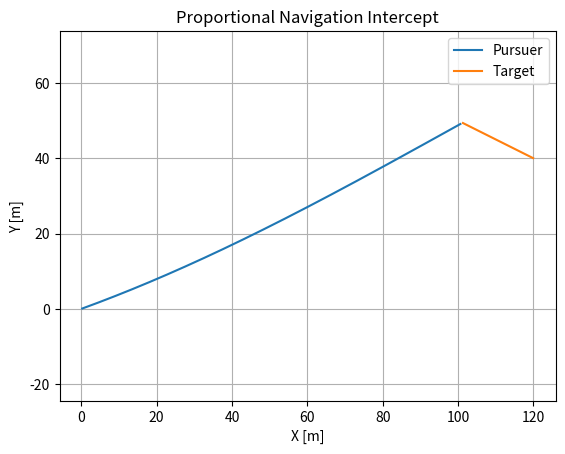

Python code for this plot:
"""
Project 05 — Proportional Navigation Intercept
Purpose:
This script demonstrates the implementation of Proportional Navigation (PN) to intercept a moving target. The PN algorithm is a 
widely-used guidance law in missile systems and autonomous vehicles designed to achieve interception by adjusting the pursuer's 
heading based on the **line-of-sight (LOS) rate**, **closing velocity**, and **navigation constant (N)**. Concepts include:
- LOS rate calculation to track the target's angular velocity.
- Closing velocity computation to assess target approach rate.
- Adjusting the pursuer's turn rate based on the navigation constant to minimize the miss distance.
The simulation includes plotting the pursuer's path, the target's path, and visually confirming successful interception.
"""

# Import necessary libraries
import numpy as np  # For numerical computations
import matplotlib.pyplot as plt  # For visualization

# Function to wrap angles into the range [-π, π]
def wrap_angle(angle):
    """
    Wrap an angle to the range [-π, π].

    Parameters:
        angle (float): Angle in radians.

    Returns:
        float: Wrapped angle in radians.
    """
    return (angle + np.pi) % (2 * np.pi) - np.pi

# Main function to simulate proportional navigation
def main():
    """
    Simulates a pursuer attempting to intercept a moving target using the Proportional Navigation (PN) algorithm. 
    The pursuer adjusts its heading based on the line-of-sight rate, closing velocity, and a navigation constant. 
    Visualization includes the pursuer's path towards the target and the target's trajectory.
    """

    # Simulation time and timestep
    dt = 0.02  # Simulation time step (seconds)
    t = np.arange(0, 80, dt)  # Time vector

    # Initialize pursuer's state
    pursuer_pos = np.array([0.0, 0.0])  # Initial position of the pursuer (x, y)
    pursuer_heading = np.deg2rad(20)  # Initial heading of the pursuer in radians
    pursuer_speed = 12.0  # Constant speed of the pursuer in m/s

    # Initialize target's state
    target_pos = np.array([120.0, 40.0])  # Initial position of the target (x, y)
    target_vel = np.array([-2.0, 1.0])  # Constant velocity of the target in m/s (x, y)

    # Proportional navigation parameters
    N = 3.0  # Navigation constant
    max_turn_rate = np.deg2rad(60)  # Maximum allowable turn rate (in radians per second)

    # Logs for the pursuer's and target's paths
    pursuer_path, target_path = [], []

    # Previous LOS angle (None initially)
    prev_los = None

    # Simulation loop
    for _ in t:
        # Compute relative position and range to the target
        rel_pos = target_pos - pursuer_pos  # Vector from pursuer to target
        rng = np.linalg.norm(rel_pos)  # Distance (range) to the target

        # Check if the pursuer is close enough to the target (interception success)
        if rng < 1.0:
            print('Intercept achieved.')
            break

        # Calculate the current LOS angle
        los = np.arctan2(rel_pos[1], rel_pos[0])

        # Compute the LOS rate (rate of change of LOS angle)
        los_rate = 0.0 if prev_los is None else wrap_angle(los - prev_los) / dt
        prev_los = los  # Update the previous LOS angle

        # Compute the velocity of the pursuer
        pursuer_vel = pursuer_speed * np.array([np.cos(pursuer_heading), np.sin(pursuer_heading)])

        # Compute the relative velocity (target velocity - pursuer velocity)
        rel_vel = target_vel - pursuer_vel

        # Calculate the closing velocity (rate of range reduction)
        closing_velocity = -np.dot(rel_pos, rel_vel) / rng

        # Calculate the turn rate using the Proportional Navigation law
        turn_rate = np.clip(N * closing_velocity * los_rate / pursuer_speed, -max_turn_rate, max_turn_rate)

        # Update the pursuer's heading based on the turn rate
        pursuer_heading = wrap_angle(pursuer_heading + turn_rate * dt)

        # Update the pursuer's position
        pursuer_pos += pursuer_speed * np.array([np.cos(pursuer_heading), np.sin(pursuer_heading)]) * dt

        # Update the target's position
        target_pos += target_vel * dt

        # Log the paths of both the pursuer and the target
        pursuer_path.append(pursuer_pos.copy())
        target_path.append(target_pos.copy())

    # Convert the logged paths to numpy arrays for plotting
    pursuer_path = np.array(pursuer_path)
    target_path = np.array(target_path)

    # Visualization: Plot the paths of both the pursuer and the target
    plt.figure()
    plt.plot(pursuer_path[:, 0], pursuer_path[:, 1], label='Pursuer')  # Plot pursuer's path
    plt.plot(target_path[:, 0], target_path[:, 1], label='Target')  # Plot target's path
    plt.title('Proportional Navigation Intercept')  # Add title
    plt.xlabel('X [m]')  # X-axis label
    plt.ylabel('Y [m]')  # Y-axis label
    plt.axis('equal')  # Set equal scaling for x and y axes
    plt.grid(True)  # Add a grid for clarity
    plt.legend()  # Add a legend
    plt.show()

# Entry point: Run the simulation
if __name__ == '__main__':
    main()
